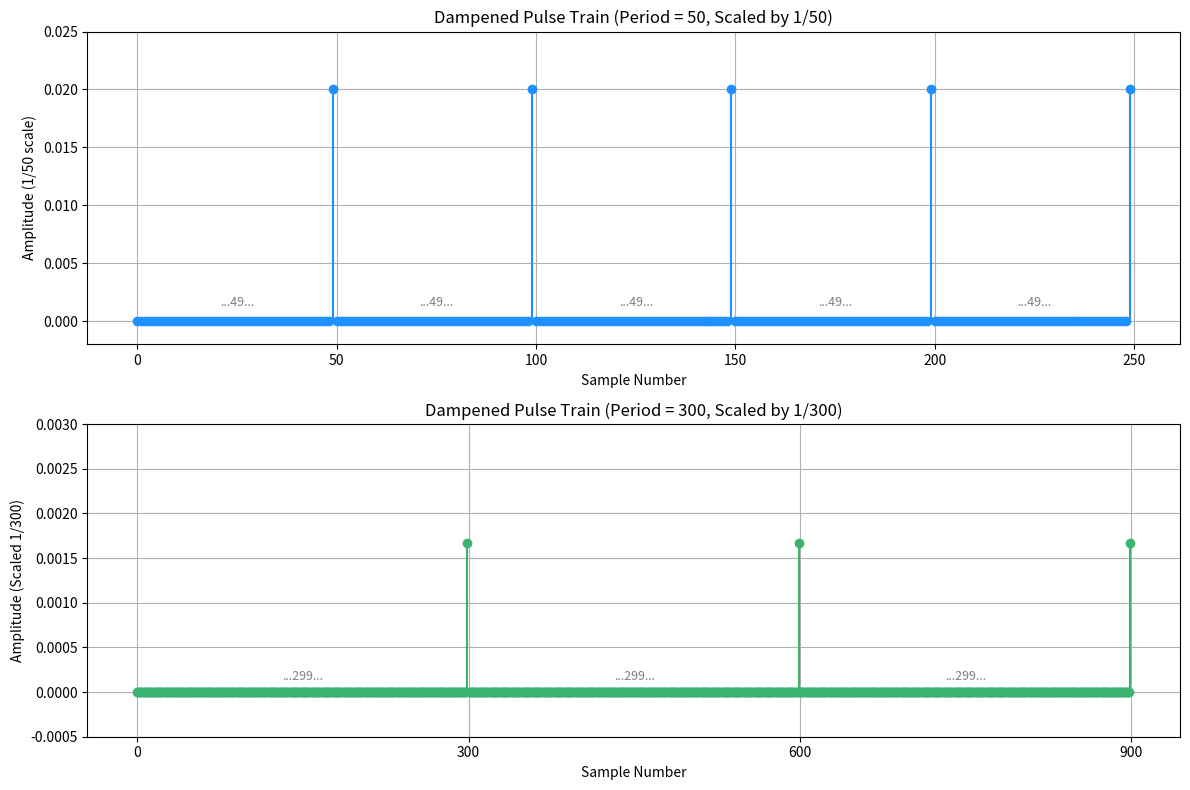

Write the Python code that produced this figure.
import numpy as np
import matplotlib.pyplot as plt

# Define periods for the two pulse trains
period1 = 50    # Top pulse train: pulse occurs at sample 49 (0-indexed)
period2 = 300   # Bottom pulse train: pulse occurs at sample 299 (0-indexed)

# Number of periods to display
num_periods1 = 5   # For top pulse train (0 to 249)
num_periods2 = 3   # For bottom pulse train (0 to 899)

# Create sample index arrays
n1 = np.arange(num_periods1 * period1)
n2 = np.arange(num_periods2 * period2)

# Create pulse trains: pulse (value 1) at the last sample of each period, 0 elsewhere.
pulse1 = ((n1 % period1) == (period1 - 1)).astype(float)
pulse2 = ((n2 % period2) == (period2 - 1)).astype(float)

# Dampening (scaling): top signal by 1/50; bottom signal by 1/300 then further reduced by factor 0.5.
pulse1_damped = pulse1 * (1/50)
pulse2_damped = pulse2 * (1/300) * 0.5  # further lowering the amplitude

# Set up the figure with two subplots
fig, (ax1, ax2) = plt.subplots(2, 1, figsize=(12, 8), sharex=False)

# Plot the top pulse train with a darker blue color
markerline1, stemlines1, _ = ax1.stem(n1, pulse1_damped, linefmt='dodgerblue', markerfmt='o', basefmt=' ')
plt.setp(stemlines1, 'linewidth', 1.5)
plt.setp(markerline1, 'markersize', 6)

# Plot the bottom pulse train with a darker green color
markerline2, stemlines2, _ = ax2.stem(n2, pulse2_damped, linefmt='mediumseagreen', markerfmt='o', basefmt=' ')
plt.setp(stemlines2, 'linewidth', 1.5)
plt.setp(markerline2, 'markersize', 6)

# Set x-axis ticks:
# For top plot: ticks at 0, 50, 100, ... up to the total length.
xticks_top = np.arange(0, num_periods1 * period1 + 1, period1)
ax1.set_xticks(xticks_top)
ax1.set_xticklabels(xticks_top)

# For bottom plot: ticks at 0, 300, 600, ... up to the total length.
xticks_bottom = np.arange(0, num_periods2 * period2 + 1, period2)
ax2.set_xticks(xticks_bottom)
ax2.set_xticklabels(xticks_bottom)

# Add text annotations for each interval:
# For the top plot, place "...49..." in the center between 0 & 50, 50 & 100, etc.
for i in range(len(xticks_top) - 1):
    mid = (xticks_top[i] + xticks_top[i+1]) / 2
    ax1.text(mid, 0.001, '...49...', ha='center', va='bottom', color='gray', fontsize=9)

# For the bottom plot, place "...299..." in the center between 0 & 300, 300 & 600, etc.
for i in range(len(xticks_bottom) - 1):
    mid = (xticks_bottom[i] + xticks_bottom[i+1]) / 2
    ax2.text(mid, 0.0001, '...299...', ha='center', va='bottom', color='gray', fontsize=9)

# Set titles, labels, and adjust y-axis limits
ax1.set_title('Dampened Pulse Train (Period = 50, Scaled by 1/50)')
ax1.set_xlabel('Sample Number')
ax1.set_ylabel('Amplitude (1/50 scale)')
ax1.set_ylim(-0.002, 0.025)
ax1.grid(True)

ax2.set_title('Dampened Pulse Train (Period = 300, Scaled by 1/300)')
ax2.set_xlabel('Sample Number')
ax2.set_ylabel('Amplitude (Scaled 1/300)')
ax2.set_ylim(-0.0005, 0.003)
ax2.grid(True)

plt.tight_layout()
plt.show()
